Run: headless pygame with SDL's dummy video driver; simulated clock (each Clock.tick advances the game by its frame time, no real sleeping); random seed 0; keys injected as events and as key.get_pressed() state; no mouse input.
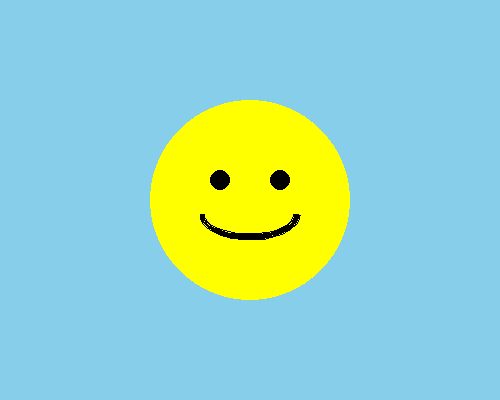
Frame 1 of 4 · flips 1–60 · no input
Frame 2 of 4 · flips 61–180 · tapped SPACE, RETURN · held RIGHT (→), D · screen unchanged from frame 1, image omitted
Frame 3 of 4 · flips 181–300 · held DOWN (↓), S · screen unchanged from frame 2, image omitted
Frame 4 of 4 · flips 301–420 · held LEFT (←), A, UP (↑), W · screen unchanged from frame 3, image omitted

The pygame program that drew these frames:

import pygame
import math

# Initialize Pygame
pygame.init()

# Set up the display
screen_width = 500
screen_height = 400
screen = pygame.display.set_mode((screen_width, screen_height))
pygame.display.set_caption("Smiley Face Drawing")

# Define colors
yellow = (255, 255, 0)
black = (0, 0, 0)
blue_sky = (135, 206, 235)

# Run the game loop
running = True
while running:
    for event in pygame.event.get():
        if event.type == pygame.QUIT:
            running = False

    # Fill the background with blue (sky color)
    screen.fill(blue_sky)

    # Draw the face
    pygame.draw.circle(screen, yellow, (250, 200), 100)  # Yellow face

    # Draw the eyes
    pygame.draw.circle(screen, black, (220, 180), 10)  # Left eye
    pygame.draw.circle(screen, black, (280, 180), 10)  # Right eye

    # Draw the smiling mouth
    pygame.draw.arc(screen, black, (200, 190, 100, 50), math.pi, 2 * math.pi, 5)
    # Smiling mouth
    #pygame.draw.arc() → Draws an arc on the screen.
    #screen → The surface where the arc is drawn.
    #black → The color of the arc (assuming black is defined as (0, 0, 0) earlier in the code).
    #(200, 190, 100, 50) → Defines a rectangle (x, y, width, height), which is the bounding box for the arc:
    #200, 190 → Top-left corner of the bounding box.
    #100, 50 → Width and height of the bounding box.
    #math.pi, 2 * math.pi → Defines the arc's start and end angles:
    #math.pi (π) → Starts at 180° (left side).
    #2 * math.pi (2π) → Ends at 360° (right side).
    #This creates a downward-facing arc, resembling a smile. 😊
    #5 → The thickness of the arc in pixels.


    # Update the display
    pygame.display.flip()

# Quit Pygame
pygame.quit()
